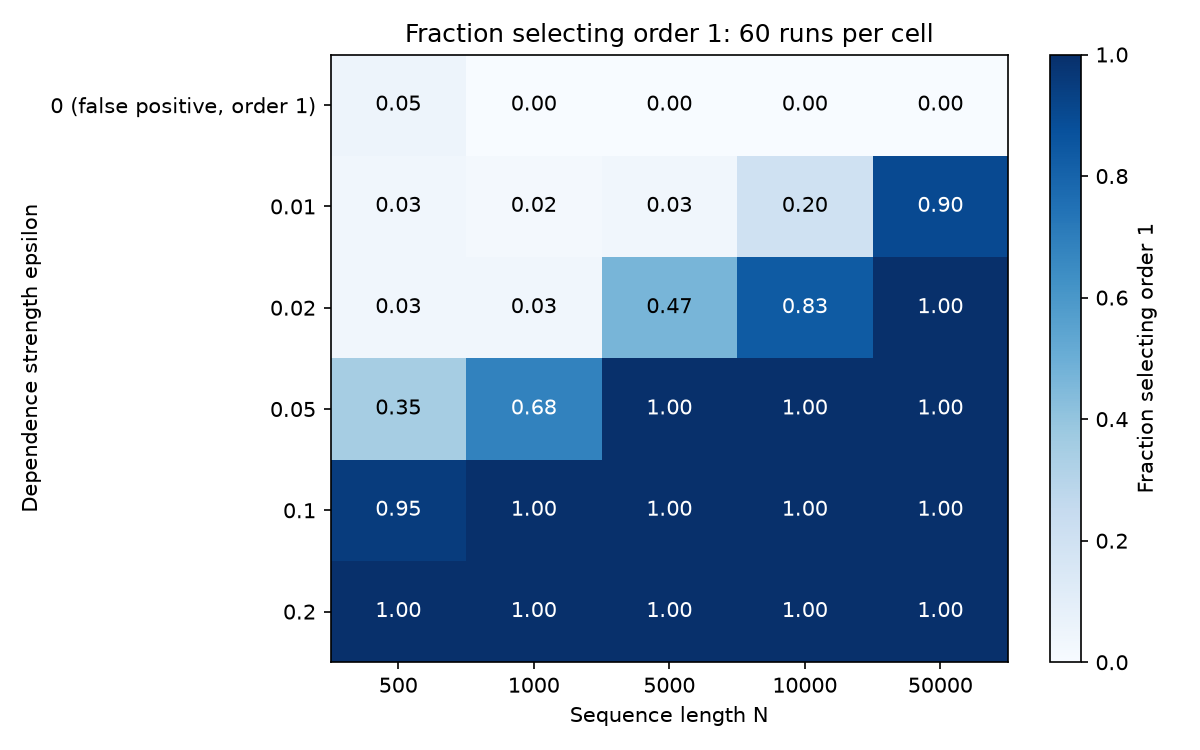

Source data for this figure (header and first rows):
epsilon, 500, 1000, 5000, 10000, 50000
0.0, 0.05, 0.0, 0.0, 0.0, 0.0
0.01, 0.03333, 0.01667, 0.03333, 0.2, 0.9
0.02, 0.03333, 0.03333, 0.4667, 0.8333, 1.0
0.05, 0.35, 0.6833, 1.0, 1.0, 1.0
0.1, 0.95, 1.0, 1.0, 1.0, 1.0
0.2, 1.0, 1.0, 1.0, 1.0, 1.0
